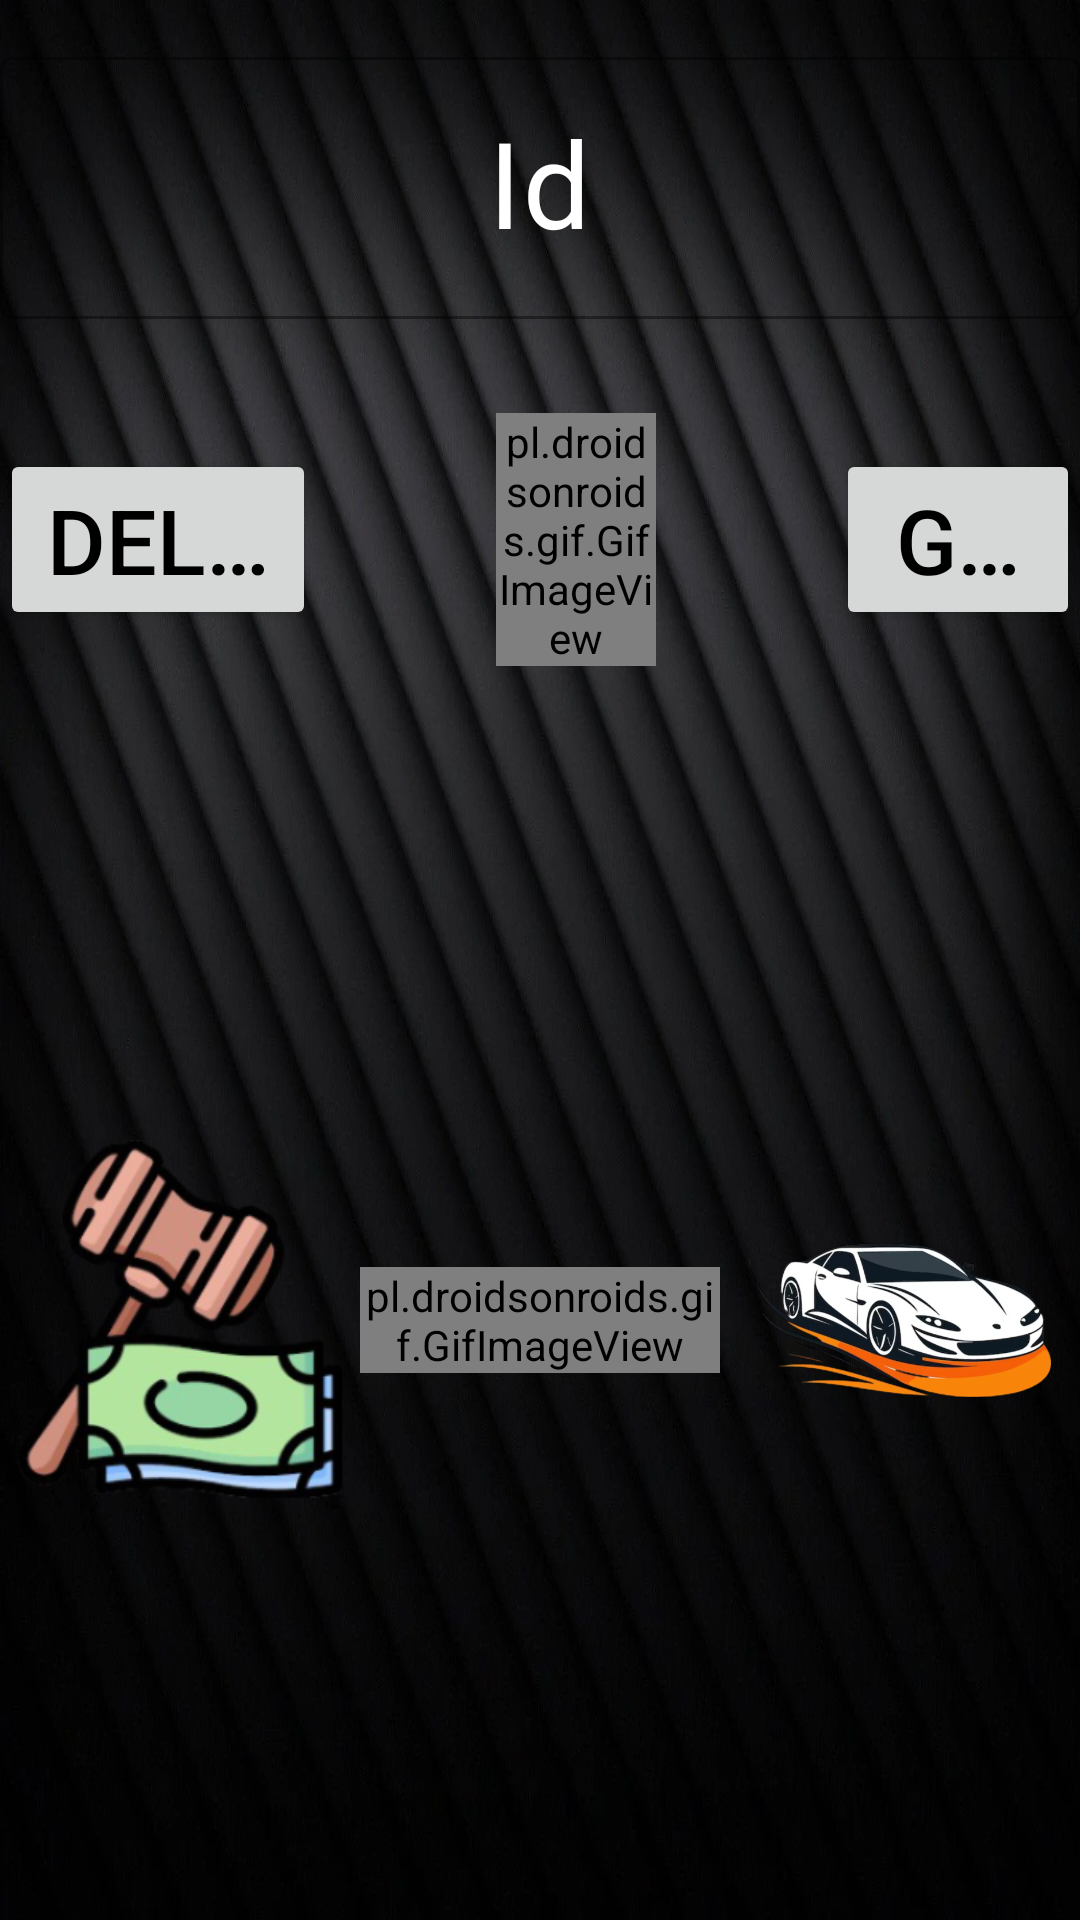

Layout XML and referenced resources for this Android screen:
<!-- AndroidManifest.xml: application theme Theme.UcoDgt -->
<!-- res/layout/delete_penalty.xml -->
<?xml version="1.0" encoding="utf-8"?>
<LinearLayout xmlns:android="http://schemas.android.com/apk/res/android"
    android:layout_width="match_parent"
    android:layout_height="match_parent"
    xmlns:app="http://schemas.android.com/apk/res-auto"
    xmlns:tools="http://schemas.android.com/tools"
    android:background="@drawable/common"
    android:orientation="vertical">
    <LinearLayout

        android:layout_width="match_parent"
        android:layout_height="0dp"
        android:layout_weight="0.6"
        android:orientation="vertical"
        android:layout_marginTop="@dimen/fab_margin_16"

        android:layout_gravity="center">

        <com.google.android.material.textfield.TextInputLayout
            style="@style/Widget.MaterialComponents.TextInputLayout.OutlinedBox"
            android:layout_width="match_parent"
            android:layout_weight="1"
            android:layout_gravity="center"
            android:gravity="center"
            app:helperTextTextColor="@color/white"
            app:cursorColor="@color/white"
            android:textColorHint="@color/white"
            app:boxBackgroundColor="@color/white"
            android:outlineAmbientShadowColor="@color/white"
            app:boxStrokeColor="@android:color/white"
            app:hintTextColor="@color/white"
            app:placeholderTextColor="@color/white"
            app:boxStrokeErrorColor="@android:color/white"
            android:layout_height="wrap_content"
            android:layout_marginTop="0dp">

            <com.google.android.material.textfield.TextInputEditText
                android:id="@+id/editTextId"
                android:layout_width="match_parent"
                android:layout_height="wrap_content"
                android:layout_weight="1"
                android:autofillHints=""
                android:textColor="@color/white"
                android:outlineSpotShadowColor="@color/white"
                android:backgroundTint="@android:color/transparent"
                android:ems="10"
                android:gravity="center"
                android:hint="Id"
                android:inputType="number"
                android:textSize="40sp"
                tools:ignore="HardcodedText,LabelFor" />


        </com.google.android.material.textfield.TextInputLayout>


    </LinearLayout>



    <LinearLayout

        android:layout_width="wrap_content"
        android:layout_height="0dp"
        android:layout_weight="0.6"
        android:orientation="horizontal"
        android:layout_gravity="center">
        <Button
            android:id="@+id/deletePenalty"
            android:layout_width="wrap_content"
            android:layout_height="wrap_content"
            android:layout_gravity="center"
            android:layout_weight="1"
            android:singleLine="true"
            android:textSize="30sp"
            android:layout_marginEnd="60sp"
            android:text="Delete Penalty"
            />


        <pl.droidsonroids.gif.GifImageView
            android:layout_width="0dp"
            android:layout_weight="1"
            android:layout_marginTop="@dimen/fab_margin_16"
            android:layout_marginBottom="@dimen/fab_margin_16"
            android:layout_gravity="center"
            android:layout_height="wrap_content"
            android:src="@drawable/multaanimada" />


        <Button
            android:id="@+id/goMainMenu"
            android:layout_width="wrap_content"
            android:textSize="30sp"
            android:singleLine="true"
            android:layout_gravity="center"
            android:layout_weight="1"
            android:layout_height="wrap_content"
            android:layout_marginStart="60sp"
            android:text="Go main menu"
            >

        </Button>

    </LinearLayout>


    <FrameLayout
        android:layout_width="match_parent"
        android:layout_height="0dp"
        android:layout_weight="2"

        >
        <LinearLayout
            android:layout_width="match_parent"
            android:layout_height="match_parent"
            android:orientation="horizontal">
            <ImageView
                android:layout_width="0dp"
                android:layout_weight="1"
                android:layout_gravity="center"
                android:layout_height="wrap_content"
                android:src="@drawable/multa"
                />

            <pl.droidsonroids.gif.GifImageView
                android:layout_width="0dp"
                android:layout_weight="1"
                android:layout_gravity="center"
                android:layout_height="wrap_content"
                android:src="@drawable/animatedlogo" />

            <ImageView
                android:layout_width="0dp"
                android:layout_weight="1"
                android:layout_gravity="center"
                android:layout_height="wrap_content"
                android:src="@drawable/deportivo"
                />
        </LinearLayout>


    </FrameLayout>



</LinearLayout>
<!-- resources referenced by this layout -->
<resources>
  <color name="white">#FFFFFFFF</color>
  <!-- drawable animatedlogo: gif bitmap (drawable, 650444 bytes) -->
  <!-- drawable common: png bitmap (drawable, 104710 bytes) -->
  <!-- drawable deportivo: png bitmap (drawable, 170830 bytes) -->
  <!-- drawable multa: png bitmap (drawable, 66274 bytes) -->
  <!-- drawable multaanimada: gif bitmap (drawable, 392064 bytes) -->
  <style name="Theme.UcoDgt" parent="Theme.MaterialComponents.DayNight.DarkActionBar">
          
          <item name="colorPrimary">@color/dark_blue</item>
          <item name="colorPrimaryVariant">@color/dark_blue</item>
          <item name="colorOnPrimary">@color/white</item>
          <item name="background">@color/softpurple</item>
          
          <item name="colorSecondary">@color/black</item>
          <item name="colorSecondaryVariant">@color/blue_dark</item>
          <item name="colorOnSecondary">@color/white</item>
          
          <item name="android:statusBarColor">?attr/colorPrimaryVariant</item>
          
          <item name="android:textColor">@color/black</item>
      </style>
  <color name="dark_blue">#5F788C</color>
  <color name="softpurple">#E9C7F6</color>
  <color name="black">#FF000000</color>
  <color name="blue_dark">#005B9F</color>
</resources>
